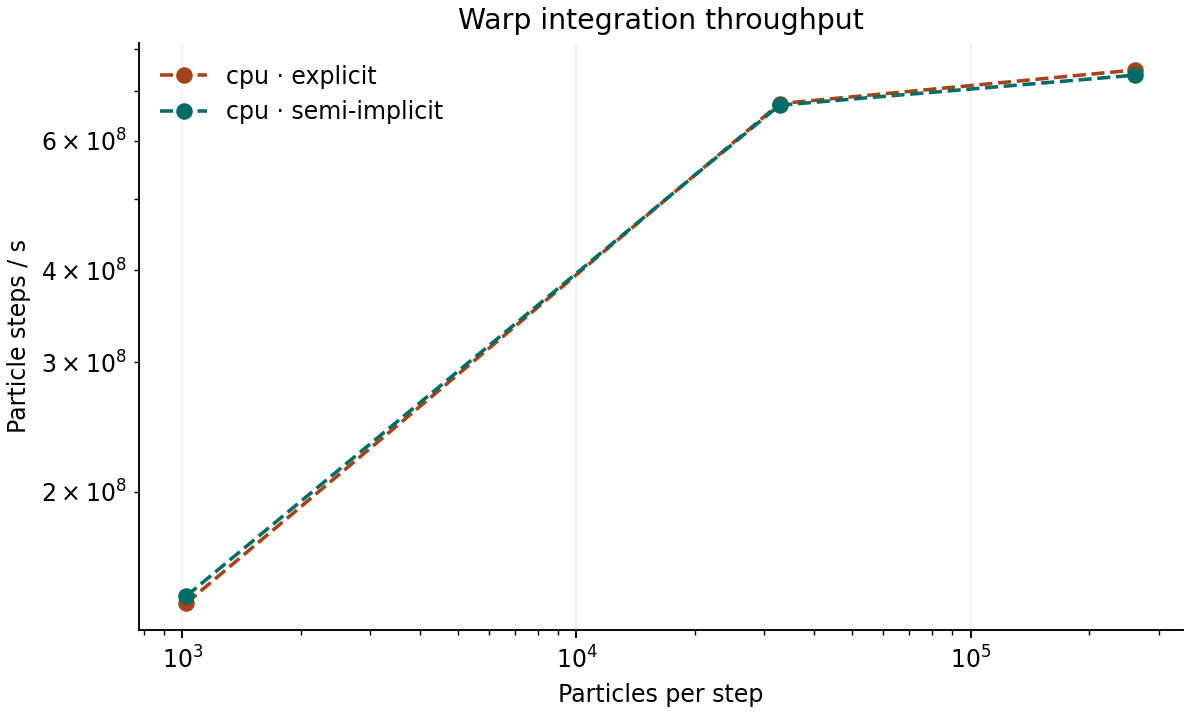

The data file committed next to this chart (first rows):
device, device_name, particles, integrator, steps, dt_s, repeats, warmup_steps, median_ms, particle_steps_per_s, speedup_vs_cpu, samples_ms
cpu, arm, 1024, explicit, 100, 0.01, 5, 5, 0.7256, 141127859, 1.0, [0.7409998215734959, 0.7255831733345985,…
cpu, arm, 1024, semi-implicit, 100, 0.01, 5, 5, 0.7096, 144301576, 1.0, [0.7096249610185623, 0.7104170508682728,…
cpu, arm, 32768, explicit, 100, 0.01, 5, 5, 4.864, 673741969, 1.0, [4.863583017140627, 4.924542270600796, 4…
cpu, arm, 32768, semi-implicit, 100, 0.01, 5, 5, 4.887, 670559394, 1.0, [4.819917026907206, 4.926166031509638, 4…
cpu, arm, 262144, explicit, 100, 0.01, 5, 5, 35.01, 748865177, 1.0, [35.005500074476004, 34.86120793968439, …
cpu, arm, 262144, semi-implicit, 100, 0.01, 5, 5, 35.58, 736725154, 1.0, [35.58233333751559, 36.149957682937384, …
